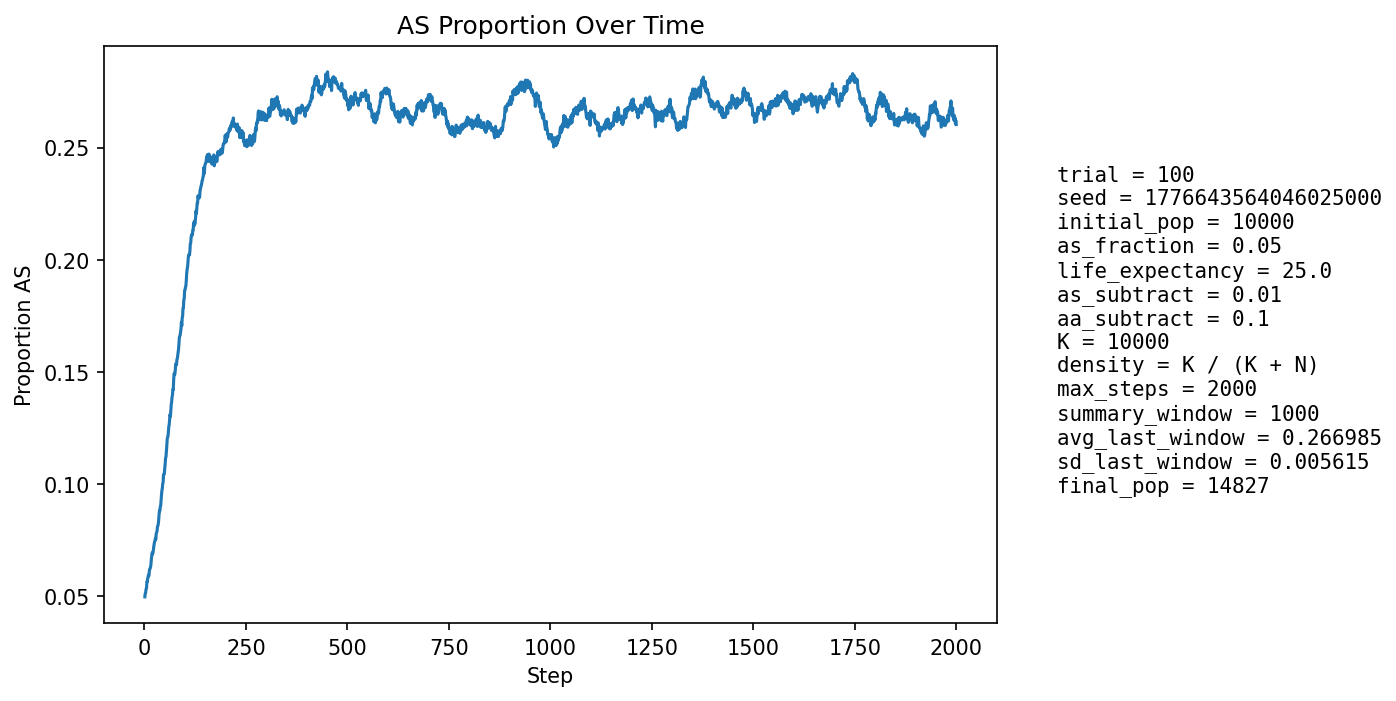

Data behind this chart, as committed beside it:
step, population_size, births, newborn_AA, newborn_AS, newborn_SS, prop_newborn_AA, prop_newborn_AS, prop_newborn_SS, prop_repro_AA, prop_repro_AS, prop_AS_population
1, 10627, 2591, 2470, 120, 1, 0.9533, 0.04631, 0.000386, 0.9504, 0.04959, 0.04978
2, 10791, 2513, 2387, 125, 1, 0.9499, 0.04974, 0.0003979, 0.9502, 0.04977, 0.05134
3, 10949, 2494, 2374, 118, 2, 0.9519, 0.04731, 0.0008019, 0.9502, 0.04976, 0.05169
4, 11034, 2415, 2287, 126, 2, 0.947, 0.05217, 0.0008282, 0.9482, 0.05179, 0.05329
5, 11240, 2504, 2380, 121, 3, 0.9505, 0.04832, 0.001198, 0.9474, 0.05259, 0.05356
6, 11438, 2556, 2400, 152, 4, 0.939, 0.05947, 0.001565, 0.946, 0.05397, 0.05648
7, 11642, 2598, 2464, 134, 0, 0.9484, 0.05158, 0.0, 0.9452, 0.05477, 0.05643
8, 11822, 2616, 2469, 144, 3, 0.9438, 0.05505, 0.001147, 0.9436, 0.05635, 0.05794
9, 12007, 2648, 2499, 145, 4, 0.9437, 0.05476, 0.001511, 0.9429, 0.0571, 0.0588
10, 12202, 2684, 2537, 146, 1, 0.9452, 0.0544, 0.0003726, 0.9401, 0.05994, 0.0595
11, 12393, 2720, 2581, 138, 1, 0.9489, 0.05074, 0.0003676, 0.9391, 0.06094, 0.05915
12, 12596, 2772, 2600, 166, 6, 0.938, 0.05988, 0.002165, 0.9386, 0.06138, 0.06113
13, 12752, 2765, 2596, 166, 3, 0.9389, 0.06004, 0.001085, 0.9377, 0.06226, 0.06226
14, 12896, 2774, 2614, 157, 3, 0.9423, 0.0566, 0.001081, 0.9371, 0.0629, 0.06242
15, 13031, 2790, 2629, 159, 2, 0.9423, 0.05699, 0.0007168, 0.9372, 0.06278, 0.063
16, 13159, 2818, 2639, 173, 6, 0.9365, 0.06139, 0.002129, 0.9356, 0.0644, 0.06437
17, 13281, 2835, 2642, 192, 1, 0.9319, 0.06772, 0.0003527, 0.9341, 0.06595, 0.06664
18, 13388, 2847, 2652, 191, 4, 0.9315, 0.06709, 0.001405, 0.9339, 0.06607, 0.06812
19, 13491, 2858, 2667, 190, 1, 0.9332, 0.06648, 0.0003499, 0.9333, 0.06673, 0.06938
20, 13588, 2870, 2698, 171, 1, 0.9401, 0.05958, 0.0003484, 0.9321, 0.06792, 0.06888
21, 13673, 2884, 2700, 178, 6, 0.9362, 0.06172, 0.00208, 0.9299, 0.07013, 0.06941
22, 13752, 2892, 2698, 190, 4, 0.9329, 0.0657, 0.001383, 0.9281, 0.07186, 0.07061
23, 13822, 2900, 2694, 201, 5, 0.929, 0.06931, 0.001724, 0.9264, 0.0736, 0.07213
24, 13887, 2906, 2698, 204, 4, 0.9284, 0.0702, 0.001376, 0.9268, 0.07324, 0.07345
25, 13944, 2912, 2706, 202, 4, 0.9293, 0.06937, 0.001374, 0.9265, 0.07345, 0.0743
26, 13995, 2920, 2717, 199, 4, 0.9305, 0.06815, 0.00137, 0.9255, 0.07452, 0.07488
27, 14045, 2927, 2719, 205, 3, 0.9289, 0.07004, 0.001025, 0.9237, 0.07631, 0.0759
28, 14090, 2932, 2740, 190, 2, 0.9345, 0.0648, 0.0006821, 0.9224, 0.07759, 0.07544
29, 14127, 2935, 2707, 225, 3, 0.9223, 0.07666, 0.001022, 0.9218, 0.07821, 0.07794
30, 14165, 2940, 2720, 215, 5, 0.9252, 0.07313, 0.001701, 0.9213, 0.07867, 0.0785
31, 14198, 2944, 2726, 212, 6, 0.926, 0.07201, 0.002038, 0.9206, 0.07942, 0.07903
32, 14228, 2947, 2709, 235, 3, 0.9192, 0.07974, 0.001018, 0.9209, 0.0791, 0.08104
33, 14254, 2950, 2727, 220, 3, 0.9244, 0.07458, 0.001017, 0.9187, 0.08128, 0.08131
34, 14275, 2953, 2722, 225, 6, 0.9218, 0.07619, 0.002032, 0.9175, 0.08252, 0.08231
35, 14298, 2955, 2712, 236, 7, 0.9178, 0.07986, 0.002369, 0.9171, 0.08295, 0.08386
36, 14321, 2959, 2696, 257, 6, 0.9111, 0.08685, 0.002028, 0.9152, 0.08484, 0.08645
37, 14341, 2961, 2699, 256, 6, 0.9115, 0.08646, 0.002026, 0.9143, 0.08568, 0.08814
38, 14358, 2962, 2721, 233, 8, 0.9186, 0.07866, 0.002701, 0.9133, 0.08669, 0.08803
39, 14380, 2965, 2708, 254, 3, 0.9133, 0.08567, 0.001012, 0.9118, 0.08821, 0.08999
40, 14395, 2967, 2721, 241, 5, 0.9171, 0.08123, 0.001685, 0.9085, 0.09151, 0.09038
41, 14407, 2968, 2693, 270, 5, 0.9073, 0.09097, 0.001685, 0.9065, 0.0935, 0.09294
42, 14422, 2969, 2683, 280, 6, 0.9037, 0.09431, 0.002021, 0.9062, 0.09383, 0.09527
43, 14438, 2972, 2685, 280, 7, 0.9034, 0.09421, 0.002355, 0.9044, 0.09563, 0.09717
44, 14447, 2972, 2693, 269, 10, 0.9061, 0.09051, 0.003365, 0.904, 0.09595, 0.09808
45, 14459, 2975, 2681, 285, 9, 0.9012, 0.0958, 0.003025, 0.9015, 0.09846, 0.1002
46, 14473, 2976, 2697, 274, 5, 0.9062, 0.09207, 0.00168, 0.8988, 0.1012, 0.1008
47, 14482, 2978, 2661, 312, 5, 0.8936, 0.1048, 0.001679, 0.8967, 0.1033, 0.1043
48, 14492, 2977, 2688, 282, 7, 0.9029, 0.09473, 0.002351, 0.8959, 0.1041, 0.1043
49, 14499, 2978, 2693, 275, 10, 0.9043, 0.09234, 0.003358, 0.8943, 0.1057, 0.1046
50, 14509, 2981, 2668, 306, 7, 0.895, 0.1027, 0.002348, 0.8929, 0.1071, 0.1072
51, 14519, 2982, 2667, 309, 6, 0.8944, 0.1036, 0.002012, 0.8899, 0.1101, 0.1088
52, 14527, 2982, 2644, 331, 7, 0.8867, 0.111, 0.002347, 0.8888, 0.1112, 0.1117
53, 14535, 2981, 2667, 309, 5, 0.8947, 0.1037, 0.001677, 0.8891, 0.1109, 0.1121
54, 14541, 2982, 2649, 327, 6, 0.8883, 0.1097, 0.002012, 0.8876, 0.1124, 0.1144
55, 14548, 2984, 2636, 341, 7, 0.8834, 0.1143, 0.002346, 0.8861, 0.1139, 0.1169
56, 14559, 2986, 2620, 359, 7, 0.8774, 0.1202, 0.002344, 0.8828, 0.1172, 0.12
57, 14564, 2985, 2638, 336, 11, 0.8838, 0.1126, 0.003685, 0.8819, 0.1181, 0.1209
58, 14577, 2986, 2659, 319, 8, 0.8905, 0.1068, 0.002679, 0.8794, 0.1206, 0.1212
59, 14582, 2988, 2633, 343, 12, 0.8812, 0.1148, 0.004016, 0.877, 0.123, 0.1234
60, 14587, 2991, 2620, 358, 13, 0.876, 0.1197, 0.004346, 0.873, 0.127, 0.1257
... 1,940 more rows
